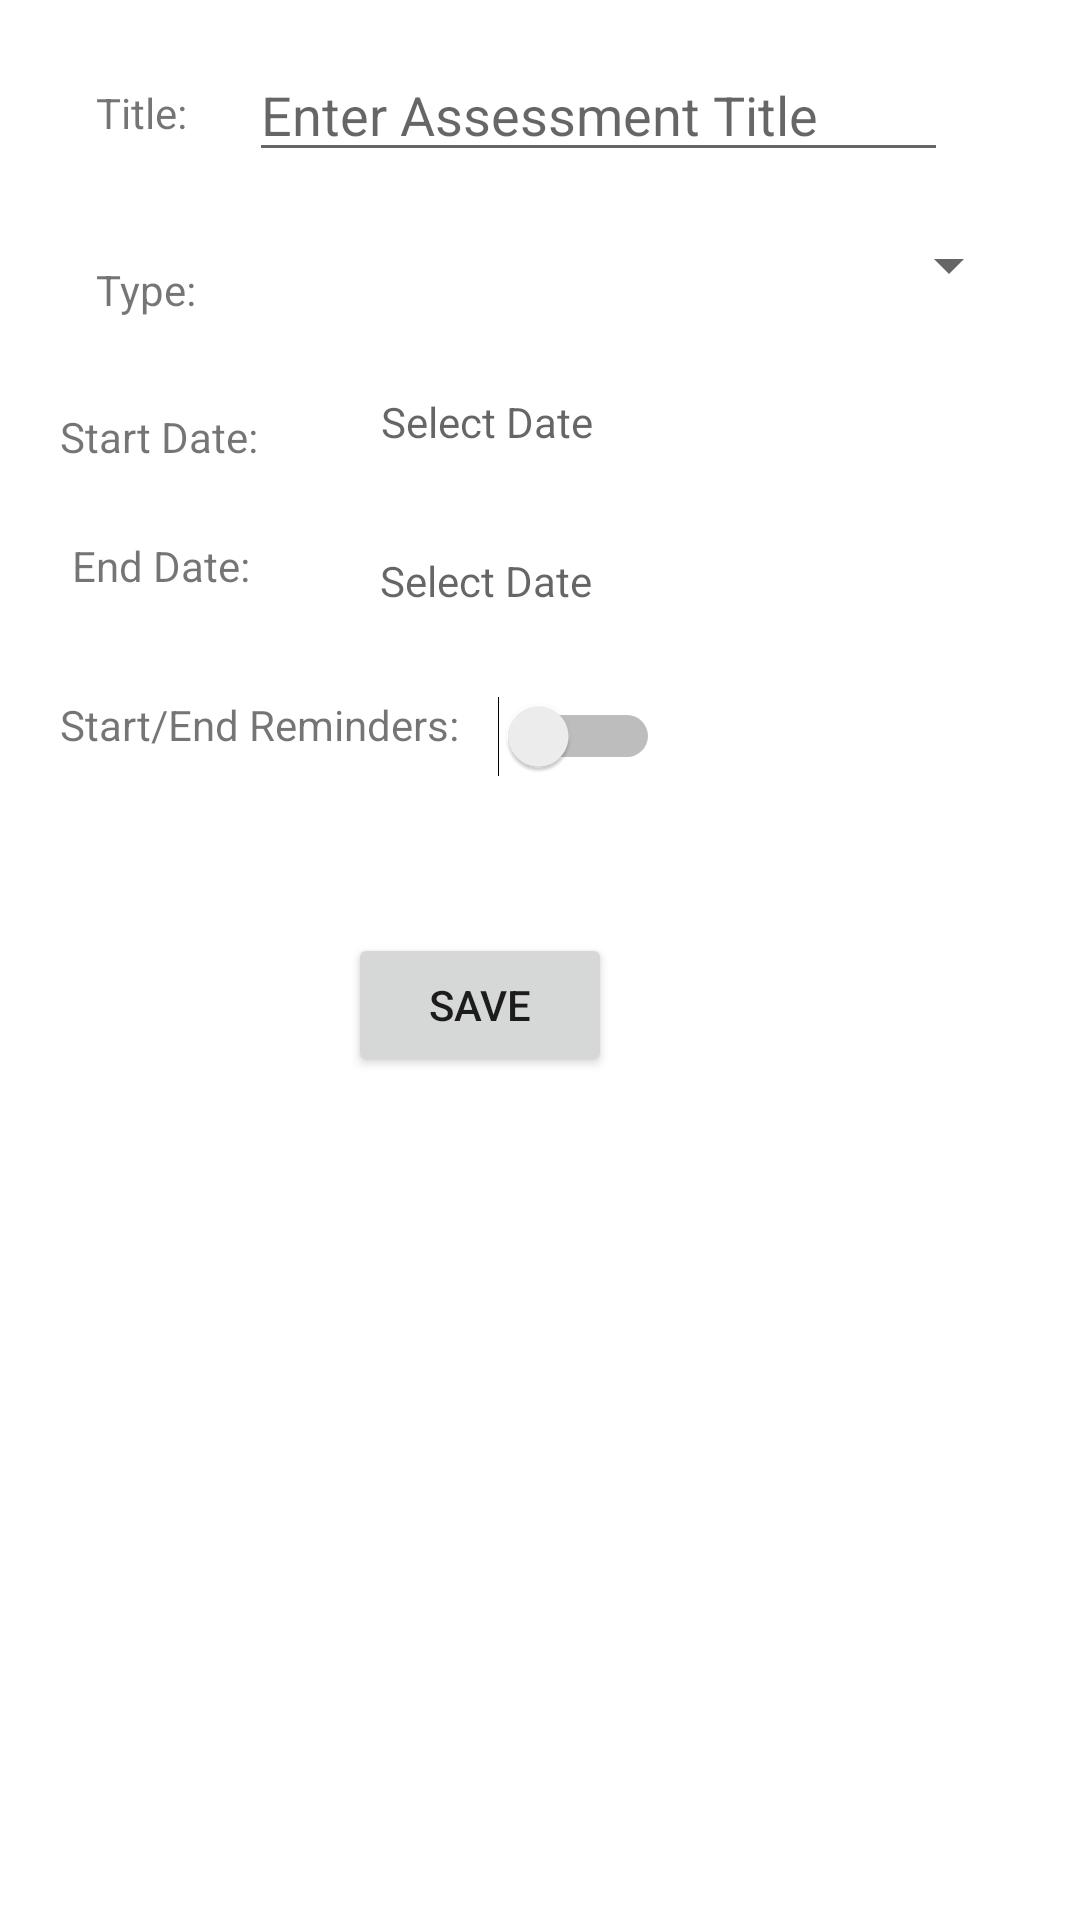

Reconstruct the res/layout file that produces this screen, plus the resources it refers to.
<!-- AndroidManifest.xml: application theme Theme.WGUPro -->
<!-- res/layout/activity_assessment_details.xml -->
<?xml version="1.0" encoding="utf-8"?>
<ScrollView xmlns:android="http://schemas.android.com/apk/res/android"
    xmlns:app="http://schemas.android.com/apk/res-auto"
    xmlns:tools="http://schemas.android.com/tools"
    android:layout_width="match_parent"
    android:layout_height="match_parent"
    android:fillViewport="true">

    <androidx.constraintlayout.widget.ConstraintLayout
        android:layout_width="match_parent"
        android:layout_height="wrap_content"
        tools:context=".Activity.AddCourse">

        <TextView
            android:id="@+id/adStartTv"
            android:layout_width="147dp"
            android:layout_height="29dp"
            android:layout_marginEnd="124dp"
            android:clickable="true"
            android:ems="10"
            android:gravity="center"
            android:hint="Select Date"
            app:layout_constraintBottom_toBottomOf="@+id/textView5"
            app:layout_constraintEnd_toEndOf="parent"
            app:layout_constraintTop_toTopOf="@+id/textView5"
            app:layout_constraintVertical_bias="1.0" />

        <TextView
            android:id="@+id/textView6"
            android:layout_width="wrap_content"
            android:layout_height="wrap_content"
            android:layout_marginStart="24dp"
            android:layout_marginTop="24dp"
            android:text="End Date:"
            app:layout_constraintStart_toStartOf="parent"
            app:layout_constraintTop_toBottomOf="@+id/textView5" />

        <Button
            android:id="@+id/adSaveBtn"
            android:layout_width="wrap_content"
            android:layout_height="wrap_content"
            android:layout_marginTop="48dp"
            android:layout_marginEnd="156dp"
            android:text="Save"
            app:layout_constraintEnd_toEndOf="parent"
            app:layout_constraintTop_toBottomOf="@+id/textView11" />

        <Switch
            android:id="@+id/adAlertSwitch"
            android:layout_width="wrap_content"
            android:layout_height="wrap_content"
            android:layout_marginEnd="140dp"
            android:checked="false"
            android:textAlignment="viewStart"
            android:textIsSelectable="false"
            android:textOff="OFF"
            android:textOn="ON"
            app:layout_constraintBottom_toBottomOf="@+id/textView11"
            app:layout_constraintEnd_toEndOf="parent"
            app:layout_constraintTop_toTopOf="@+id/textView11"
            app:layout_constraintVertical_bias="0.0" />

        <TextView
            android:id="@+id/textView11"
            android:layout_width="136dp"
            android:layout_height="31dp"
            android:layout_marginStart="20dp"
            android:layout_marginTop="24dp"
            android:text="Start/End Reminders:"
            app:layout_constraintStart_toStartOf="parent"
            app:layout_constraintTop_toBottomOf="@+id/adEndTv" />

        <TextView
            android:id="@+id/adEndTv"
            android:layout_width="140dp"
            android:layout_height="29dp"
            android:layout_marginEnd="128dp"
            android:clickable="true"
            android:ems="10"
            android:gravity="center"
            android:hint="Select Date"
            app:layout_constraintBottom_toBottomOf="@+id/textView6"
            app:layout_constraintEnd_toEndOf="parent"
            app:layout_constraintTop_toTopOf="@+id/textView6"
            app:layout_constraintVertical_bias="0.0" />

        <TextView
            android:id="@+id/textView5"
            android:layout_width="wrap_content"
            android:layout_height="wrap_content"
            android:layout_marginStart="20dp"
            android:layout_marginTop="30dp"
            android:text="Start Date:"
            app:layout_constraintStart_toStartOf="parent"
            app:layout_constraintTop_toBottomOf="@+id/textView4" />

        <TextView
            android:id="@+id/textView"
            android:layout_width="wrap_content"
            android:layout_height="wrap_content"
            android:layout_marginStart="32dp"
            android:layout_marginTop="28dp"
            android:text="Title:"
            app:layout_constraintStart_toStartOf="parent"
            app:layout_constraintTop_toTopOf="parent" />

        <Spinner
            android:id="@+id/adTypeSpinner"
            android:layout_width="210dp"
            android:layout_height="35dp"
            android:layout_marginStart="65dp"
            android:layout_marginEnd="20dp"
            android:gravity="center"
            android:textAlignment="center"
            app:layout_constraintBottom_toBottomOf="@+id/textView4"
            app:layout_constraintEnd_toEndOf="parent"
            app:layout_constraintHorizontal_bias="0.06"
            app:layout_constraintStart_toEndOf="@+id/textView4"
            app:layout_constraintTop_toTopOf="@+id/textView4"
            app:layout_constraintVertical_bias="1.0" />

        <TextView
            android:id="@+id/textView4"
            android:layout_width="wrap_content"
            android:layout_height="wrap_content"
            android:layout_marginStart="32dp"
            android:layout_marginTop="40dp"
            android:text="Type:"
            app:layout_constraintStart_toStartOf="parent"
            app:layout_constraintTop_toBottomOf="@+id/textView" />

        <EditText
            android:id="@+id/adTitle"
            android:layout_width="233dp"
            android:layout_height="41dp"
            android:layout_marginEnd="44dp"
            android:ems="10"
            android:hint="Enter Assessment Title"
            android:inputType="textPersonName"
            app:layout_constraintBottom_toBottomOf="@+id/textView"
            app:layout_constraintEnd_toEndOf="parent"
            app:layout_constraintTop_toTopOf="@+id/textView"
            app:layout_constraintVertical_bias="0.545" />


    </androidx.constraintlayout.widget.ConstraintLayout>
</ScrollView>
<!-- resources referenced by this layout -->
<resources>
  <style name="Theme.WGUPro" parent="Theme.MaterialComponents.DayNight.DarkActionBar">
          
          <item name="colorPrimary">@color/purple_500</item>
          <item name="colorPrimaryVariant">@color/purple_700</item>
          <item name="colorOnPrimary">@color/white</item>
          
          <item name="colorSecondary">@color/teal_200</item>
          <item name="colorSecondaryVariant">@color/teal_700</item>
          <item name="colorOnSecondary">@color/black</item>
          
          <item name="android:statusBarColor" tools:targetApi="l">?attr/colorPrimaryVariant</item>
          
      </style>
  <!-- not gathered from this repository: default colours our renderer supplied (Android Studio template values) -->
  <color name="purple_500">#FF6200EE</color>
  <color name="purple_700">#FF3700B3</color>
  <color name="teal_200">#FF03DAC5</color>
  <color name="teal_700">#FF018786</color>
  <color name="black">#FF000000</color>
  <color name="white">#FFFFFFFF</color>
</resources>
